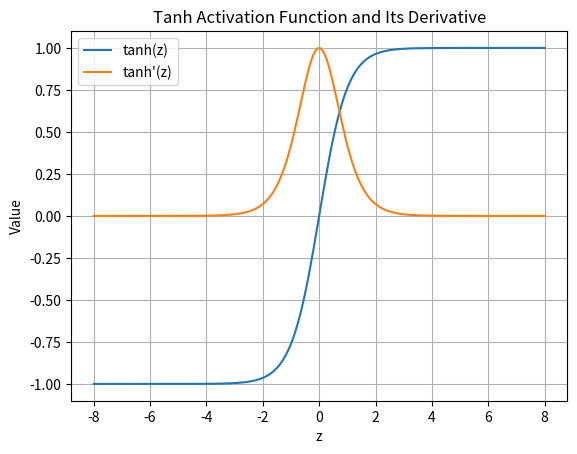

Write the Python code that produced this figure.
# Implement vanilla RNN from scratch  
# https://medium.com/@thisislong/building-a-recurrent-neural-network-from-scratch-ba9b27a42856 



import numpy as np
import matplotlib.pyplot as plt


def tanh_activation(z):
    return (np.exp(z) - np.exp(-z)) / (np.exp(z) + np.exp(-z))


def tanh_derivative(z):
    return 1 - np.power(tanh_activation(z), 2)


def visualize_tanh():
    z_values = np.linspace(-8, 8, 200)
    tanh_vals = tanh_activation(z_values)
    derivative_vals = tanh_derivative(z_values)

    plt.plot(z_values, tanh_vals, label="tanh(z)")
    plt.plot(z_values, derivative_vals, label="tanh'(z)")
    plt.legend()
    plt.title("Tanh Activation Function and Its Derivative")
    plt.xlabel("z")
    plt.ylabel("Value")
    plt.grid(True)
    plt.show()

    avg = np.mean(tanh_vals)
    print(f"Average tanh value: {avg:.4f}")
    if np.isclose(avg, 0, atol=1e-2):
        print("The tanh function is approximately zero-centered.")
    else:
        print("The tanh function is not zero-centered.")


def rnn_forward_pass(inputs, hidden_states, weight_input_hidden, weight_hidden_hidden, weight_hidden_output):
    sequence_length = len(inputs)
    outputs = []

    for t in range(sequence_length):
        current_input = np.array(inputs[t]).reshape(-1, 1)
        previous_hidden = np.array(hidden_states[-1]).reshape(-1, 1)

        # Compute hidden state
        hidden_linear = np.matmul(weight_hidden_hidden, previous_hidden) + np.matmul(weight_input_hidden, current_input)
        current_hidden = tanh_activation(hidden_linear).flatten()
        hidden_states.append(current_hidden)

        # Compute output
        current_output = np.matmul(weight_hidden_output, current_hidden)
        outputs.append(current_output)

        print(f"Time step {t + 1}:")
        print(f"  Input: {inputs[t]}")
        print(f"  Hidden state (h{t + 1}): {np.round(current_hidden, 3)}")
        print(f"  Output (y{t + 1}): {np.round(current_output, 3)}\n")

    return outputs, hidden_states


def main():
    print("Visualizing tanh and its derivative")
    visualize_tanh()

    print("\nRunning Vanilla RNN Forward Pass")
    # Define inputs and weights
    input_sequence = [[1, 2], [-1, 1], [2, 3]]
    initial_hidden_state = [[0, 0, 0]]

    weight_input_hidden = np.array([[0.5, -0.3],
                                    [0.8, 0.2],
                                    [0.1, 0.4]])

    weight_hidden_hidden = np.array([[0.1, 0.4, 0.0],
                                     [-0.2, 0.3, 0.2],
                                     [0.05, -0.1, 0.2]])

    weight_hidden_output = np.array([[1, -1, 0.5],
                                     [0.5, 0.5, -0.5]])

    # Run forward pass
    outputs, hidden_states = rnn_forward_pass(
        inputs=input_sequence,
        hidden_states=initial_hidden_state,
        weight_input_hidden=weight_input_hidden,
        weight_hidden_hidden=weight_hidden_hidden,
        weight_hidden_output=weight_hidden_output
    )

    print("Final Outputs:\n", np.round(outputs, 3))
    print("Final Hidden States:\n", np.round(hidden_states[-1], 3))


if __name__ == "__main__":
    main()
